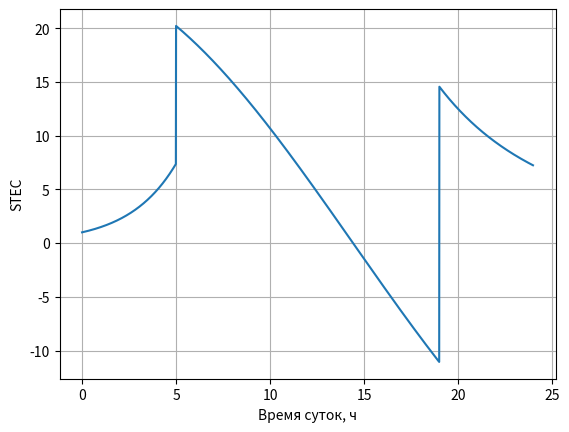

Generate this figure with matplotlib:
import math
from matplotlib import pyplot as plt
from math import sin, exp
import numpy as np

t, y = [], []
# with open('сборка/stdout.txt', 'r') as f:
#     for l in f.readlines():
#         h = float(l[8:18].replace(' ', ''))
#         t.append(h)
#         n = float(l[120:].replace(' ', ''))
#         y.append(n)
t = [x for x in np.arange(0, 24, 0.01)]
for x in t:
    if x < 5:
        tec = exp(x * 4e-1)
    elif x > 19:
        tec = 1e5 * x ** -3 * exp(-x * 1e-5)
    else:
        tec = 25 * sin(x * .1 + 1.7)
    y.append(tec)

plt.plot(t, y)
plt.xlabel('Время суток, ч')
plt.ylabel('STEC')
plt.grid()
plt.show()
